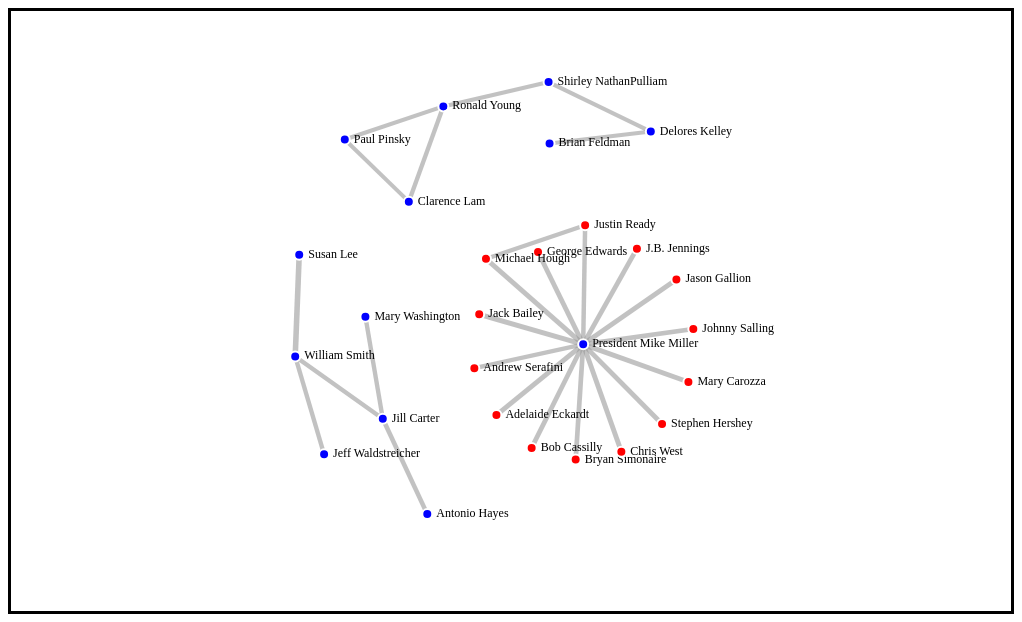
D3 v4 page, settled after 480 driven frames (8 s of simulated time); the page loaded 1 data file(s).


  var svg = d3.select("svg"),
    width = +svg.attr("width"),
    height = +svg.attr("height");

function makeGraphic(){

  svg.attr("viewBox", [-width / 2, -height / 2, width, height]);

  d3.json("data-senate.json", function(error, graph) {
    if (error) throw error;

    var tooltip = d3.select("body")
    .append("div")
    .attr("class", "tooltip")
    .style("opacity", 0);

    var link = svg.append("g")
        .attr("class", "links")
      .selectAll("line")
      .data(graph.links)
      .enter().append("line")
        .attr("stroke-width", function(d) { return Math.sqrt(d.value); })
        .on('mouseover.tooltip', function(d) {
          tooltip.transition()
            .duration(300)
            .style("opacity", .8);
          tooltip.html("Delegate A: "+ d.source.id + 
                       "<br>Delegate B: " + d.target.id +
                      "<br>Total co-sponsorships: "  + d.value)
            .style("left", (d3.event.pageX) + "px")
            .style("top", (d3.event.pageY + 10) + "px");
        })
        .on("mouseout.tooltip", function() {
          tooltip.transition()
            .duration(100)
            .style("opacity", 0);
        })
        .on('mouseout.fade', fade(1))
        .on("mousemove", function() {
          tooltip.style("left", (d3.event.pageX) + "px")
            .style("top", (d3.event.pageY + 10) + "px");
        });

    var node = svg.append("g")
        .attr("class", "nodes")
      .selectAll("g")
      .data(graph.nodes)
      .enter().append("g")
      .on('mouseover.tooltip', function(d) {
          tooltip.transition()
            .duration(300)
            .style("opacity", .8);
          tooltip.html("Delegate: " + d.id + "<br>Party: " + getParty(d.group))
        .style("left", (d3.event.pageX) + "px")
        .style("top", (d3.event.pageY + 10) + "px");
        })
      .on('mouseover.fade', fade(0.1))
      .on("mouseout.tooltip", function() {
          tooltip.transition()
            .duration(100)
            .style("opacity", 0);
        })
      .on('mouseout.fade', fade(1))
        .on("mousemove", function() {
          tooltip.style("left", (d3.event.pageX) + "px")
            .style("top", (d3.event.pageY + 10) + "px");
        })
      .on('dblclick',releasenode);
      
    var circles = node.append("circle")
        .attr("r", 5)
        .attr("fill", function(d) { if (d.group === 1){return 'red'}return 'blue'; })
        .call(d3.drag()
            .on("start", dragstarted)
            .on("drag", dragged)
            .on("end", dragended));

    var lables = node.append("text")
        .attr("class", "our-text")
        .text(function(d) {
          return d.id;
        })
        .attr('x', 9)
        .attr('y', 3);

    const simulation = d3.forceSimulation(graph.nodes)
        .force("link", d3.forceLink(graph.links).id(d => d.id).distance(100))
        .force("charge", d3.forceManyBody().strength(-500))
        .force("x", d3.forceX().strength(.2))
        .force("y", d3.forceY().strength(.2));


    simulation
        .nodes(graph.nodes)
        .on("tick", ticked);

    simulation.force("link")
        .links(graph.links);

    function ticked() {
      link
          .attr("x1", function(d) { return d.source.x; })
          .attr("y1", function(d) { return d.source.y; })
          .attr("x2", function(d) { return d.target.x; })
          .attr("y2", function(d) { return d.target.y; });

      node
          .attr("transform", function(d) {
            return "translate(" + d.x + "," + d.y + ")";
          })
    }

    function getParty(x) {
      if (x == 2){
        return "Democrat"
      }else{
        return "Republican"
      }
    }

    function releasenode(d) {
      d.fx = null;
      d.fy = null;
    }
    function dragstarted(d) {
      if (!d3.event.active) simulation.alphaTarget(0.3).restart();
        d.fx = d.x;
        d.fy = d.y;
    }

    function dragged(d) {
      d.fx = d3.event.x;
      d.fy = d3.event.y;
    }

    function dragended(d) {
      if (!d3.event.active) simulation.alphaTarget(0);
      d.fx = null;
      d.fy = null;
    }

    const linkedByIndex = {};
    graph.links.forEach(d => {
      linkedByIndex[`${d.source.index},${d.target.index}`] = 1;
    });

    function isConnected(a, b) {
      return linkedByIndex[`${a.index},${b.index}`] || linkedByIndex[`${b.index},${a.index}`] || a.index === b.index;
    }

    function fade(opacity) {
      return d => {
        node.style('stroke-opacity', function (o) {
          const thisOpacity = isConnected(d, o) ? 1 : opacity;
          this.setAttribute('fill-opacity', thisOpacity);
          return thisOpacity;
        });

        link.style('stroke-opacity', o => (o.source === d || o.target === d ? 1 : opacity));

      };
    }
  });
}

makeGraphic();



### data: data-senate.json
{
 "nodes": [
  {
   "id": "J.B. Jennings",
   "group": 1
  },
  {
   "id": "Adelaide Eckardt",
   "group": 1
  },
  {
   "id": "George Edwards",
   "group": 1
  },
  {
   "id": "Johnny Salling",
   "group": 1
  },
  {
   "id": "Andrew Serafini",
   "group": 1
  },
  {
   "id": "Ronald Young",
   "group": 2
  },
  {
   "id": "Jill Carter",
   "group": 2
  },
  {
   "id": "Brian Feldman",
   "group": 2
  },
  "... 19 more items"
 ],
 "links": [
  {
   "source": "Susan Lee",
   "target": "William Smith",
   "value": 31
  },
  {
   "source": "Chris West",
   "target": "President Mike Miller",
   "value": 24
  },
  {
   "source": "Mary Carozza",
   "target": "President Mike Miller",
   "value": 24
  },
  {
   "source": "Jason Gallion",
   "target": "President Mike Miller",
   "value": 24
  },
  {
   "source": "Jack Bailey",
   "target": "President Mike Miller",
   "value": 24
  },
  {
   "source": "Adelaide Eckardt",
   "target": "President Mike Miller",
   "value": 24
  },
  {
   "source": "George Edwards",
   "target": "President Mike Miller",
   "value": 23
  },
  {
   "source": "Michael Hough",
   "target": "President Mike Miller",
   "value": 23
  },
  "... 18 more items"
 ]
}